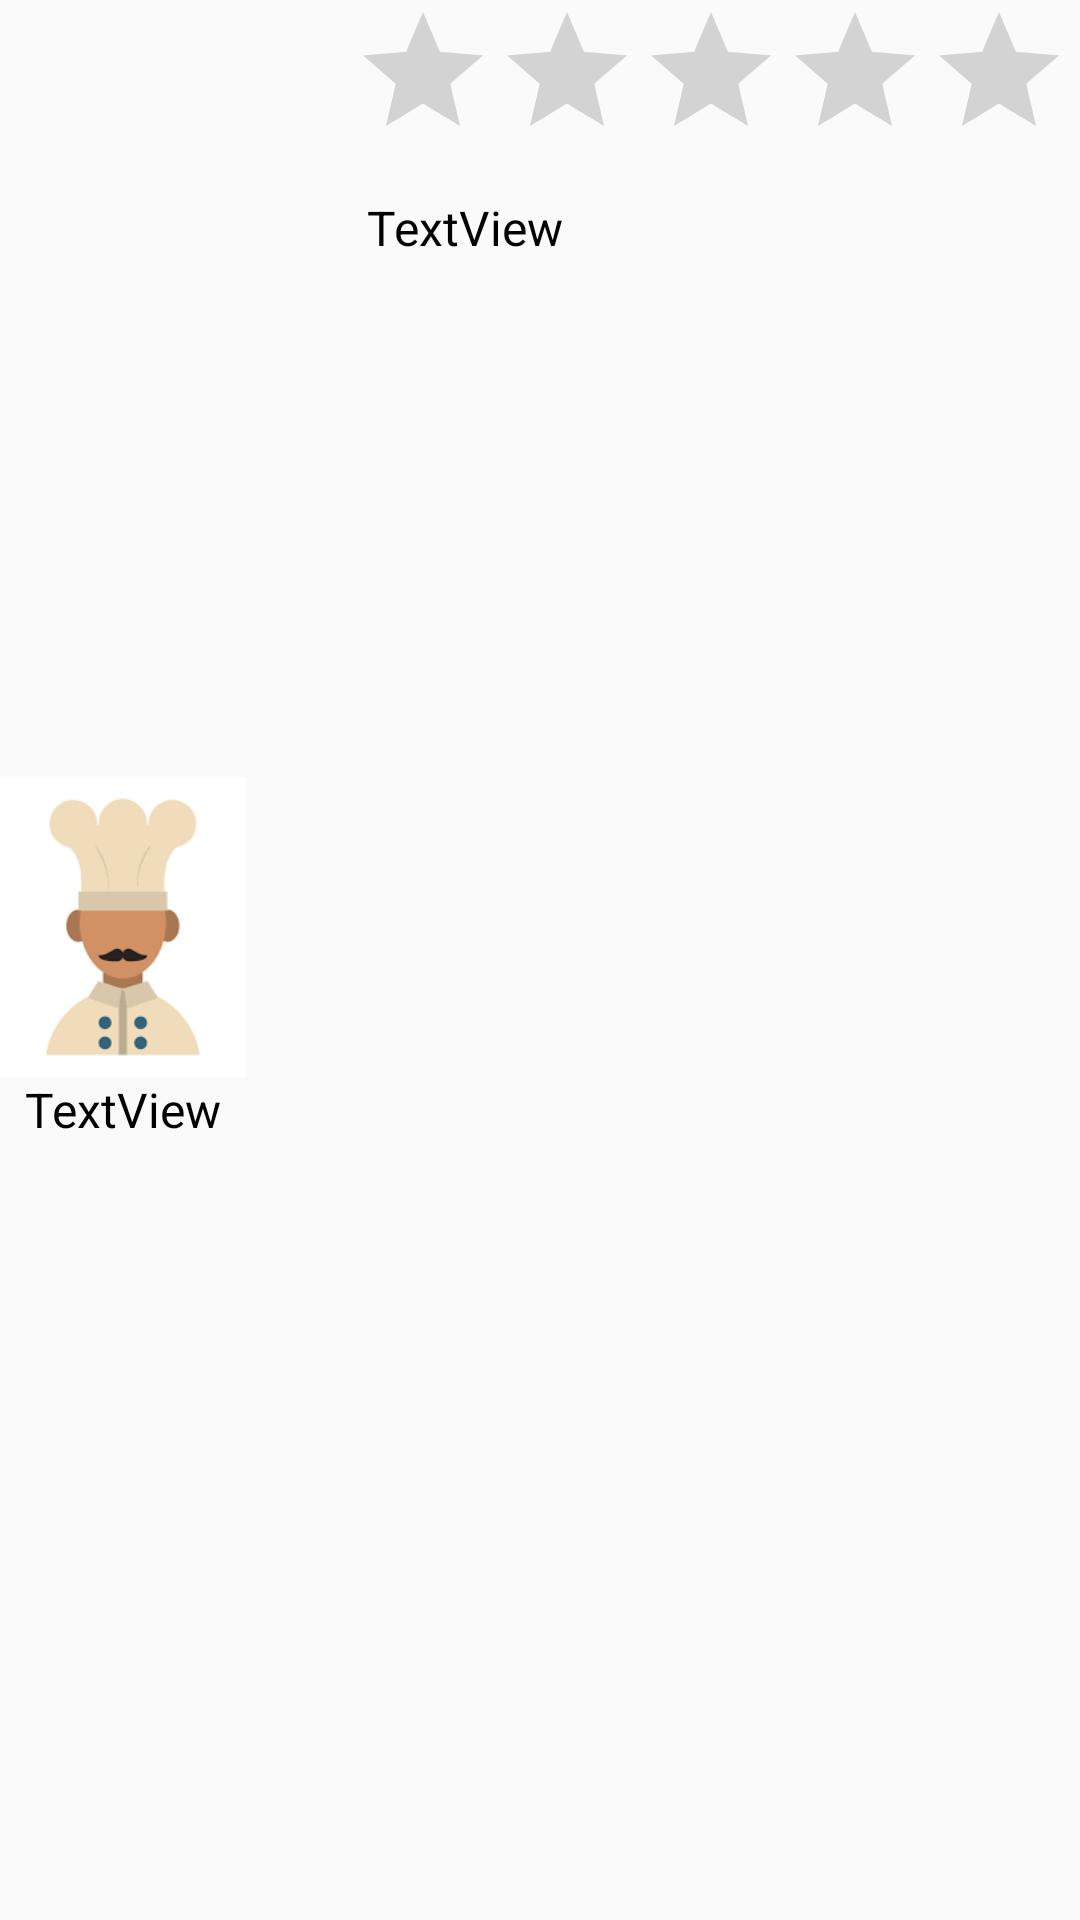

Android layout source for this screen:
<!-- AndroidManifest.xml: application theme AppTheme -->
<!-- res/layout/ratings_item_view.xml -->
<?xml version="1.0" encoding="utf-8"?>
<LinearLayout xmlns:android="http://schemas.android.com/apk/res/android"
    xmlns:app="http://schemas.android.com/apk/res-auto"
    xmlns:tools="http://schemas.android.com/tools"
    android:layout_width="match_parent"
    android:layout_height="wrap_content"
    android:orientation="vertical">

    <LinearLayout
        android:id="@+id/RatingsItem_LL"
        android:layout_width="match_parent"
        android:layout_height="match_parent"
        android:orientation="horizontal">

        <LinearLayout
            android:layout_width="0dp"
            android:layout_height="match_parent"
            android:layout_weight="1"
            android:gravity="center"
            android:orientation="vertical">

            <ImageView
                android:id="@+id/RatingsItem_PFPIV"
                android:layout_width="100dp"
                android:layout_height="100dp"
                app:srcCompat="@drawable/default_profile_picture"
                tools:src="@tools:sample/avatars" />

            <TextView
                android:id="@+id/RatingsItem_UsernameTV"
                android:layout_width="match_parent"
                android:layout_height="wrap_content"
                android:gravity="center"
                android:text="TextView"
                android:textColor="@color/black"
                android:textSize="16sp" />
        </LinearLayout>

        <Space
            android:layout_width="0dp"
            android:layout_height="match_parent"
            android:layout_weight="0.4" />

        <LinearLayout
            android:layout_width="0dp"
            android:layout_height="match_parent"
            android:layout_weight="3"
            android:gravity="center_horizontal"
            android:orientation="vertical">

            <RatingBar
                android:id="@+id/RatingsItem_RB"
                android:layout_width="wrap_content"
                android:layout_height="wrap_content" />

            <LinearLayout
                android:layout_width="match_parent"
                android:layout_height="0dp"
                android:layout_weight="2"
                android:orientation="horizontal">

                <ScrollView
                    android:id="@+id/RatingsItem_ReviewSV"
                    android:layout_width="0dp"
                    android:layout_height="match_parent"
                    android:layout_weight="1">

                    <LinearLayout
                        android:layout_width="match_parent"
                        android:layout_height="match_parent"
                        android:orientation="vertical">

                        <TextView
                            android:id="@+id/RatingsItem_ReviewTV"
                            android:layout_width="match_parent"
                            android:layout_height="match_parent"
                            android:padding="8dp"
                            android:text="TextView"
                            android:textColor="@color/black"
                            android:textSize="16sp" />
                    </LinearLayout>
                </ScrollView>

                <ImageView
                    android:id="@+id/RatingsItem_UploadedDishIV"
                    android:layout_width="100dp"
                    android:layout_height="150dp"
                    tools:src="@tools:sample/avatars" />

            </LinearLayout>

        </LinearLayout>

    </LinearLayout>

</LinearLayout>
<!-- resources referenced by this layout -->
<resources>
  <color name="black">#FF000000</color>
  <!-- drawable default_profile_picture: png bitmap (drawable, 2922 bytes) -->
  <style name="AppTheme" parent="Theme.AppCompat.Light.NoActionBar">
          <item name="colorPrimary">@color/orange</item>
          <item name="colorPrimaryDark">@color/orange</item>
          <item name="colorAccent">@color/orange</item>
      </style>
  <color name="orange">#FF7518</color>
</resources>
